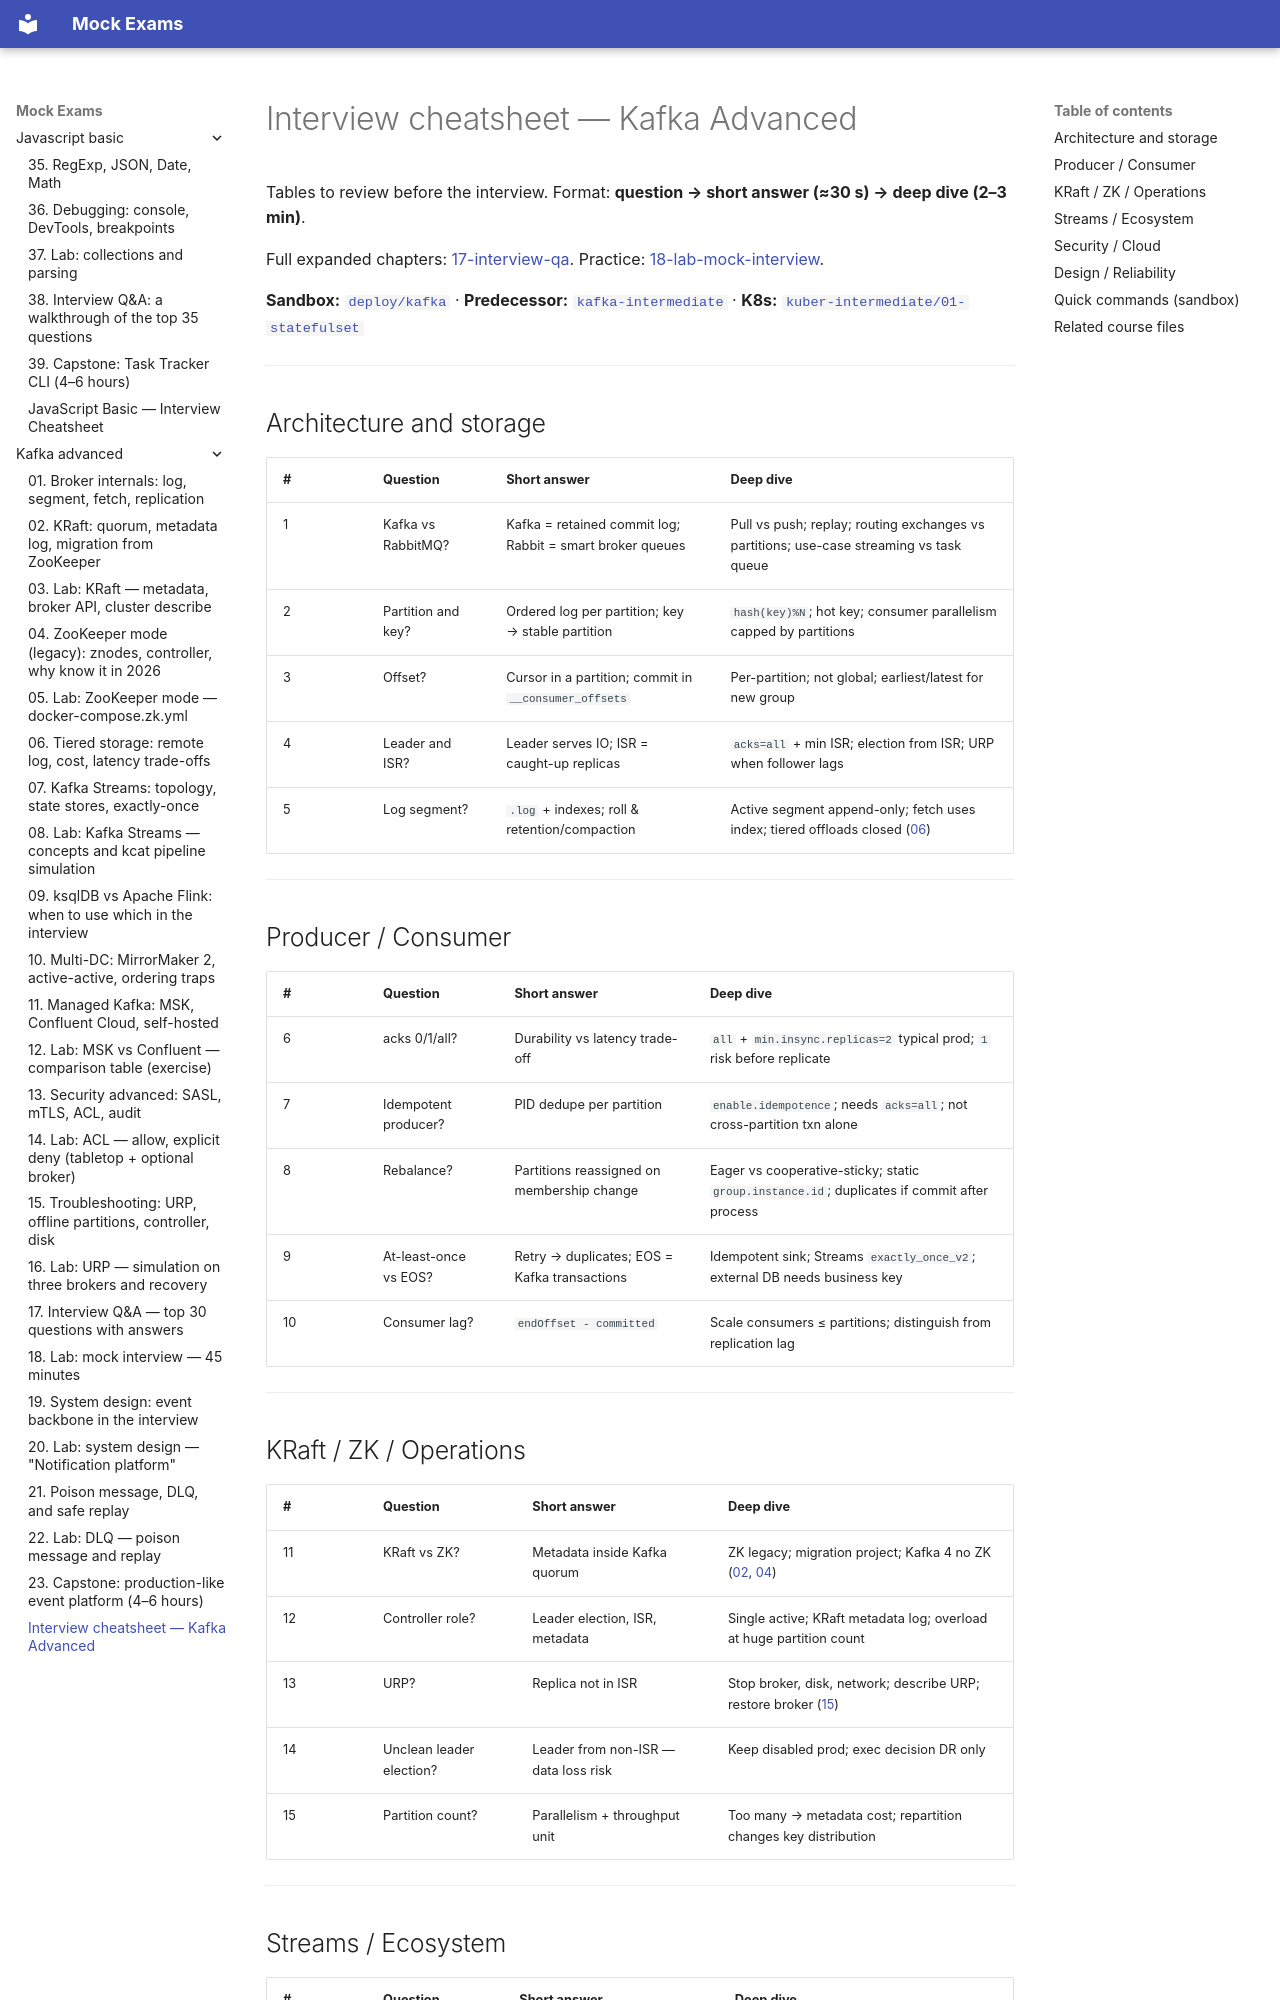

repository: FedorArbuzov/mock-exams · page: kafka-advanced/interview-cheatsheet/index.html · generator: mkdocs

# Interview cheatsheet — Kafka Advanced

Tables to review before the interview. Format: **question → short answer (≈30 s) → deep dive (2–3 min)**.

Full expanded chapters: [17-interview-qa](17-interview-qa.md). Practice: [18-lab-mock-interview](18-lab-mock-interview.md).

**Sandbox:** [`deploy/kafka`](../../deploy/kafka/README.md) · **Predecessor:** [`kafka-intermediate`](../kafka-intermediate/README.md) · **K8s:** [`kuber-intermediate/01-statefulset`](../kuber-intermediate/01-statefulset.md)

---

## Architecture and storage

| # | Question | Short answer | Deep dive |
|---|--------|----------------|-----------|
| 1 | Kafka vs RabbitMQ? | Kafka = retained commit log; Rabbit = smart broker queues | Pull vs push; replay; routing exchanges vs partitions; use-case streaming vs task queue |
| 2 | Partition and key? | Ordered log per partition; key → stable partition | `hash(key)%N`; hot key; consumer parallelism capped by partitions |
| 3 | Offset? | Cursor in a partition; commit in `__consumer_offsets` | Per-partition; not global; earliest/latest for new group |
| 4 | Leader and ISR? | Leader serves IO; ISR = caught-up replicas | `acks=all` + min ISR; election from ISR; URP when follower lags |
| 5 | Log segment? | `.log` + indexes; roll & retention/compaction | Active segment append-only; fetch uses index; tiered offloads closed ([06](06-tiered-storage.md)) |

---

## Producer / Consumer

| # | Question | Short answer | Deep dive |
|---|--------|----------------|-----------|
| 6 | acks 0/1/all? | Durability vs latency trade-off | `all` + `min.insync.replicas=2` typical prod; `1` risk before replicate |
| 7 | Idempotent producer? | PID dedupe per partition | `enable.idempotence`; needs `acks=all`; not cross-partition txn alone |
| 8 | Rebalance? | Partitions reassigned on membership change | Eager vs cooperative-sticky; static `group.instance.id`; duplicates if commit after process |
| 9 | At-least-once vs EOS? | Retry → duplicates; EOS = Kafka transactions | Idempotent sink; Streams `exactly_once_v2`; external DB needs business key |
| 10 | Consumer lag? | `endOffset - committed` | Scale consumers ≤ partitions; distinguish from replication lag |

---
